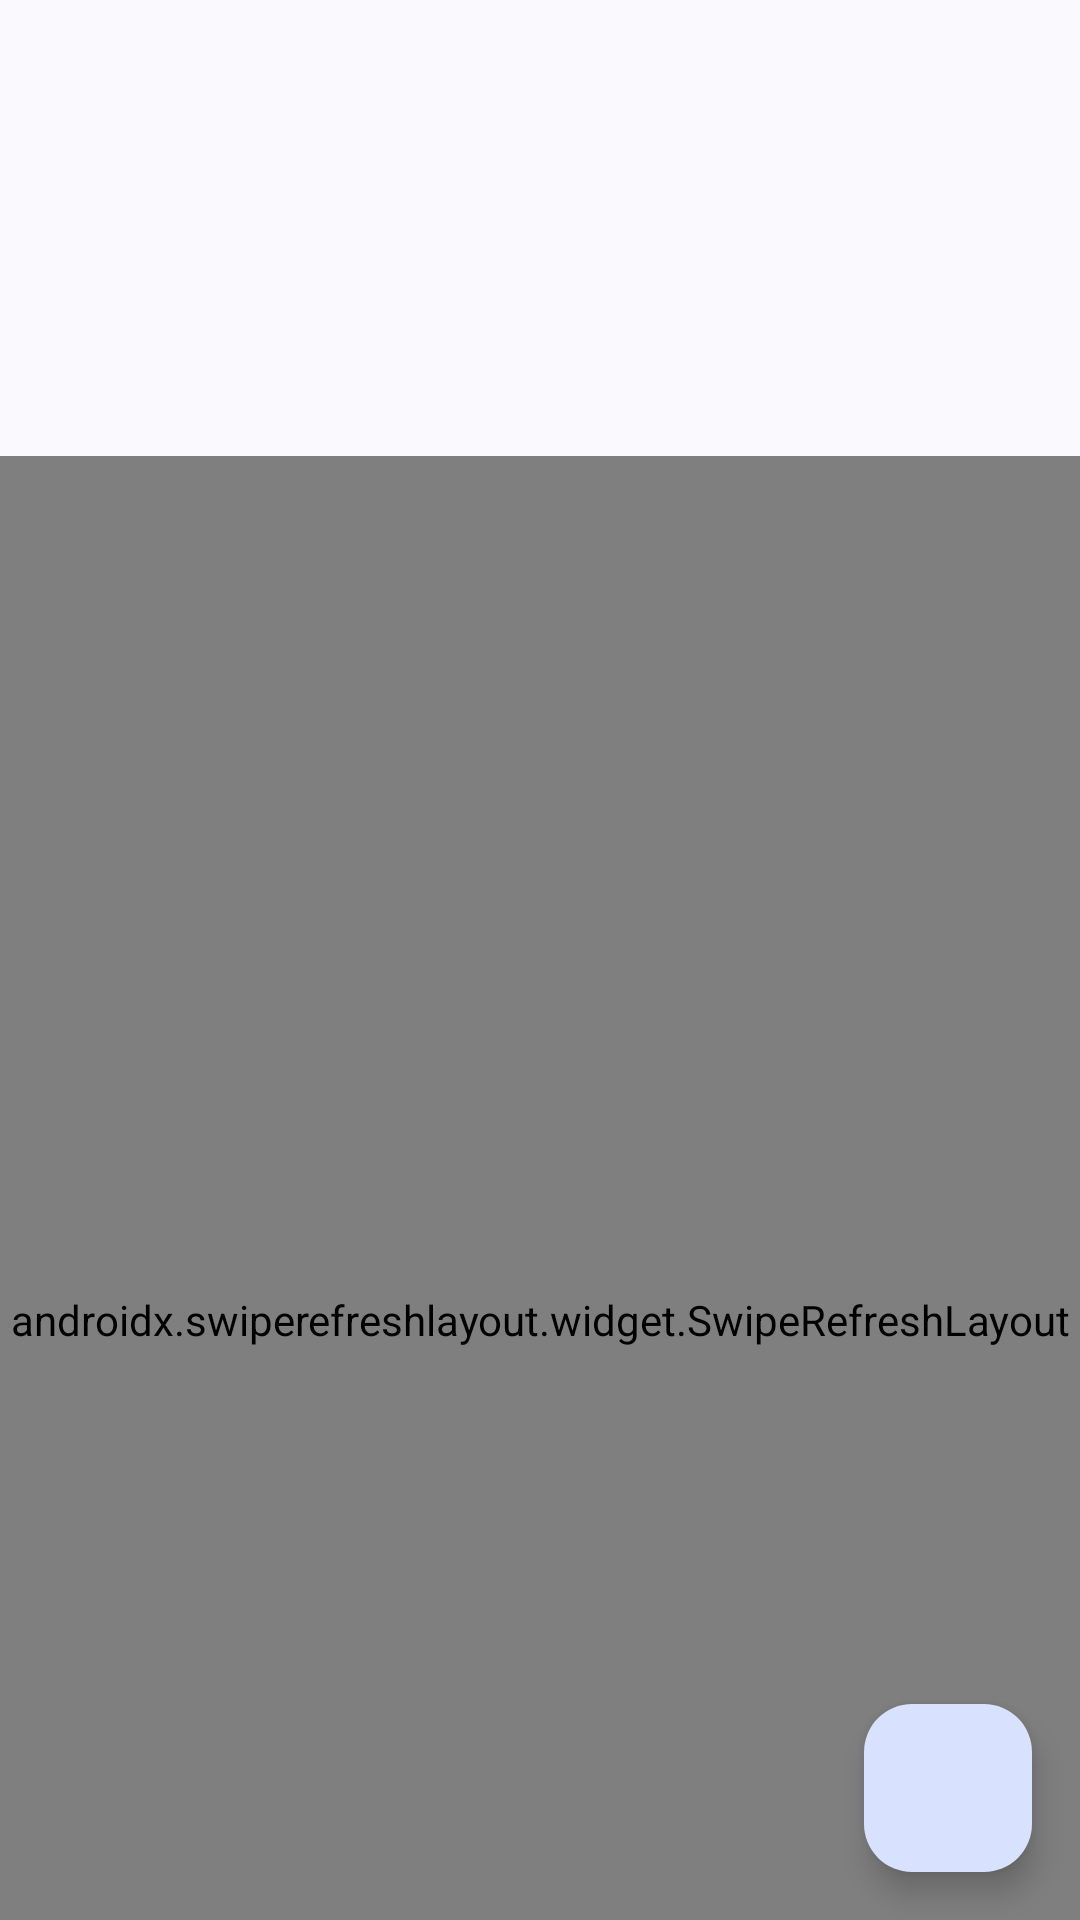

Here is an Android app screen rendered from its layout file. Give the layout XML and the strings, colors and styles it references.
<!-- AndroidManifest.xml: application theme Theme.UmamusumeLocalifyAndroid -->
<!-- res/layout/msg_pack_list_activity.xml -->
<?xml version="1.0" encoding="utf-8"?>
<layout xmlns:android="http://schemas.android.com/apk/res/android"
    xmlns:app="http://schemas.android.com/apk/res-auto"
    xmlns:tools="http://schemas.android.com/tools"
    tools:context=".activity.MsgPackListActivity">

    <androidx.coordinatorlayout.widget.CoordinatorLayout
        android:layout_width="match_parent"
        android:layout_height="match_parent"
        android:transitionGroup="true">

        <com.google.android.material.appbar.AppBarLayout
            android:id="@+id/app_bar_layout"
            android:layout_width="match_parent"
            android:layout_height="wrap_content"
            android:fitsSystemWindows="true"
            app:liftOnScroll="true">

            <com.google.android.material.appbar.CollapsingToolbarLayout
                android:id="@+id/collapsing_layout"
                style="?collapsingToolbarLayoutLargeStyle"
                android:layout_width="match_parent"
                android:layout_height="?collapsingToolbarLayoutLargeSize"
                app:contentScrim="@android:color/transparent"
                app:layout_scrollFlags="scroll|snap|exitUntilCollapsed"
                app:statusBarScrim="@android:color/transparent">

                <com.google.android.material.appbar.MaterialToolbar
                    android:id="@+id/app_bar"
                    android:layout_width="match_parent"
                    android:layout_height="?actionBarSize"
                    android:elevation="0dp"
                    app:layout_collapseMode="pin">

                </com.google.android.material.appbar.MaterialToolbar>
            </com.google.android.material.appbar.CollapsingToolbarLayout>
        </com.google.android.material.appbar.AppBarLayout>

        <LinearLayout
            android:id="@+id/progress_layout"
            android:layout_width="match_parent"
            android:layout_height="wrap_content"
            android:layout_gravity="center"
            android:layout_marginHorizontal="56dp"
            android:layout_marginTop="-256dp"
            android:gravity="center"
            android:orientation="vertical"
            app:layout_behavior="@string/appbar_scrolling_view_behavior">

            <com.google.android.material.progressindicator.LinearProgressIndicator
                android:id="@+id/progress"
                android:layout_width="match_parent"
                android:layout_height="wrap_content"
                android:indeterminate="true"
                app:hideAnimationBehavior="outward"
                app:showAnimationBehavior="inward"
                tools:indeterminate="false"
                tools:max="100"
                tools:progress="50" />

            <TextView
                android:id="@+id/progress_text"
                android:layout_width="wrap_content"
                android:layout_height="wrap_content"
                android:layout_marginTop="16dp"
                tools:text="100 / 200" />
        </LinearLayout>

        <LinearLayout
            android:id="@+id/empty_layout"
            android:layout_width="match_parent"
            android:layout_height="wrap_content"
            android:layout_gravity="center"
            android:orientation="vertical"
            android:visibility="gone">

            <ImageView
                android:layout_width="128dp"
                android:layout_height="128dp"
                android:layout_gravity="center"
                android:contentDescription="@string/files_empty"
                android:src="@drawable/ic_file_empty" />

            <TextView
                style="@style/TextAppearance.Material3.BodyLarge"
                android:layout_width="wrap_content"
                android:layout_height="wrap_content"
                android:layout_gravity="center"
                android:text="@string/files_empty" />

        </LinearLayout>

        <androidx.swiperefreshlayout.widget.SwipeRefreshLayout
            android:id="@+id/refresh_layout"
            android:layout_width="match_parent"
            android:layout_height="match_parent"
            app:layout_behavior="@string/appbar_scrolling_view_behavior">

            <androidx.recyclerview.widget.RecyclerView
                android:id="@+id/recycler_view"
                android:layout_width="match_parent"
                android:layout_height="match_parent"
                android:clipToPadding="false"
                android:fitsSystemWindows="false"
                android:orientation="vertical"
                android:scrollbars="vertical"
                app:layoutManager="androidx.recyclerview.widget.LinearLayoutManager"
                tools:listitem="@layout/msg_pack_item" />

        </androidx.swiperefreshlayout.widget.SwipeRefreshLayout>

        <com.google.android.material.floatingactionbutton.FloatingActionButton
            android:id="@+id/top_fab"
            android:layout_width="wrap_content"
            android:layout_height="wrap_content"
            android:layout_gravity="bottom|end"
            android:layout_marginStart="0dp"
            android:layout_marginTop="0dp"
            android:layout_marginEnd="16dp"
            android:layout_marginBottom="16dp"
            android:src="@drawable/ic_upward" />

    </androidx.coordinatorlayout.widget.CoordinatorLayout>
</layout>
<!-- res/layout/msg_pack_item.xml (included above) -->
<?xml version="1.0" encoding="utf-8"?>
<layout xmlns:android="http://schemas.android.com/apk/res/android"
    xmlns:app="http://schemas.android.com/apk/res-auto"
    xmlns:tools="http://schemas.android.com/tools">

    <LinearLayout
        android:layout_width="match_parent"
        android:layout_height="wrap_content"
        android:background="?android:selectableItemBackground"
        android:baselineAligned="false"
        android:gravity="center_vertical"
        android:minHeight="?android:listPreferredItemHeight"
        android:paddingStart="16dip"
        android:paddingEnd="0dip">

        <FrameLayout
            android:id="@+id/icon_frame"
            android:layout_width="wrap_content"
            android:layout_height="wrap_content">

            <ImageView
                android:id="@android:id/icon"
                android:layout_width="wrap_content"
                android:layout_height="wrap_content"
                app:maxHeight="48dp"
                app:maxWidth="48dp"
                tools:src="@drawable/ic_response" />
        </FrameLayout>

        <RelativeLayout
            android:layout_width="0dp"
            android:layout_height="wrap_content"
            android:layout_marginStart="15dip"
            android:layout_marginTop="6dip"
            android:layout_marginEnd="6dip"
            android:layout_marginBottom="6dip"
            android:layout_weight="1">

            <TextView
                android:id="@+id/file_name"
                android:layout_width="wrap_content"
                android:layout_height="wrap_content"
                android:ellipsize="marquee"
                android:fadingEdge="horizontal"
                android:singleLine="true"
                android:textAppearance="?android:textAppearanceMedium"
                android:textColor="?android:textColorPrimary"
                tools:text="@tools:sample/date/mmddyy" />

            <TextView
                android:id="@+id/type"
                android:layout_width="wrap_content"
                android:layout_height="wrap_content"
                android:layout_below="@+id/file_name"
                android:layout_alignStart="@+id/file_name"
                android:maxLines="4"
                android:textAppearance="?android:textAppearanceSmall"
                android:textColor="?android:textColorSecondary"
                tools:text="Response" />

        </RelativeLayout>

        <LinearLayout
            android:layout_width="wrap_content"
            android:layout_height="match_parent"
            android:gravity="center_vertical"
            android:orientation="horizontal">

            <TextView
                android:id="@+id/file_length"
                android:layout_width="wrap_content"
                android:layout_height="wrap_content"
                android:layout_marginStart="0dp"
                android:layout_marginEnd="16dp"
                android:textAppearance="?android:textAppearanceListItem"
                tools:text="1.3 MB" />

            <ImageView
                android:id="@+id/expand"
                android:layout_width="wrap_content"
                android:layout_height="wrap_content"
                android:layout_marginStart="0dp"
                android:layout_marginEnd="16dp"
                android:src="@drawable/ic_expand_more"
                android:visibility="gone"
                tools:visibility="visible" />

            <com.google.android.material.checkbox.MaterialCheckBox
                android:id="@+id/select"
                android:layout_width="wrap_content"
                android:layout_height="wrap_content"
                android:layout_marginEnd="-8dip"
                android:background="@null"
                android:clickable="false"
                android:focusable="false"
                android:visibility="gone"
                tools:visibility="visible" />

            <com.google.android.material.button.MaterialButton
                android:id="@+id/remove_button"
                style="@style/Widget.Material3.Button.IconButton"
                android:layout_width="wrap_content"
                android:layout_height="wrap_content"
                android:visibility="gone"
                app:icon="@drawable/ic_close"
                tools:visibility="visible" />

        </LinearLayout>
    </LinearLayout>
</layout>
<!-- resources referenced by this layout -->
<resources>
  <!-- drawable ic_close (drawable) -->
  <vector xmlns:android="http://schemas.android.com/apk/res/android"
      android:width="24dp"
      android:height="24dp"
      android:tint="#000000"
      android:viewportWidth="24"
      android:viewportHeight="24">
      <path
          android:fillColor="@android:color/white"
          android:pathData="M19,6.41L17.59,5 12,10.59 6.41,5 5,6.41 10.59,12 5,17.59 6.41,19 12,13.41 17.59,19 19,17.59 13.41,12 19,6.41z" />
  </vector>
  <!-- drawable ic_file_empty (drawable) -->
  <vector xmlns:android="http://schemas.android.com/apk/res/android"
      android:width="48dp"
      android:height="48dp"
      android:viewportWidth="48"
      android:viewportHeight="48">
      <path
          android:fillColor="?colorSecondary"
          android:pathData="M7,40q-1.15,0 -2.075,-0.925Q4,38.15 4,37L4,11q0,-1.15 0.925,-2.075Q5.85,8 7,8h14.05l3,3L41,11q1.15,0 2.075,0.925Q44,12.85 44,14L22.75,14l-3,-3L7,11v26l5.1,-20L47,17l-5.35,20.7q-0.3,1.2 -1.1,1.75T38.5,40ZM10.15,37h28.6l4.2,-17h-28.6ZM10.15,37 L14.35,20 10.15,37ZM7,14v-3,3Z" />
  </vector>
  <!-- drawable ic_response (drawable) -->
  <vector xmlns:android="http://schemas.android.com/apk/res/android"
      android:width="24dp"
      android:height="24dp"
      android:viewportWidth="24"
      android:viewportHeight="24">
      <path
          android:fillColor="?colorSecondary"
          android:pathData="M6,20Q5.175,20 4.588,19.413Q4,18.825 4,18V15H6V18Q6,18 6,18Q6,18 6,18H18Q18,18 18,18Q18,18 18,18V15H20V18Q20,18.825 19.413,19.413Q18.825,20 18,20ZM12,16 L7,11 8.4,9.55 11,12.15V4H13V12.15L15.6,9.55L17,11Z" />
  </vector>
  <string name="files_empty">No files have been added.</string>
  <style name="Theme.UmamusumeLocalifyAndroid" parent="Theme.Material3.DynamicColors.DayNight">
          <item name="windowActionBar">false</item>
          <item name="windowNoTitle">true</item>
          <item name="android:statusBarColor">@android:color/transparent</item>
          <item name="android:navigationBarColor">@android:color/transparent</item>
          <item name="android:windowLightStatusBar">true</item>
          <item name="android:windowTranslucentStatus">false</item>
          <item name="android:windowTranslucentNavigation">true</item>
          <item name="switchPreferenceStyle">@style/Preference.SwitchPreference.Material3</item>
      </style>
  <style name="Preference.SwitchPreference.Material3" parent="Preference.SwitchPreference.Material">
          <item name="android:widgetLayout">@layout/preference_widget_material_switch</item>
      </style>
</resources>
